Run: headless pygame with SDL's dummy video driver; simulated clock (each Clock.tick advances the game by its frame time, no real sleeping); random seed 0; keys injected as events and as key.get_pressed() state; mouse plan: one left click at the window centre at the start of phase 2, then a move to the lower-right quarter at the start of phase 3.
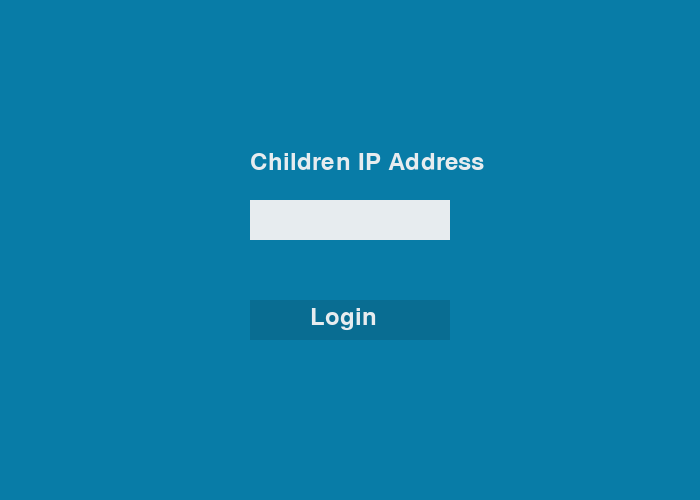
Frame 1 of 4 · flips 1–60 · no input
Frame 2 of 4 · flips 61–180 · clicked the window centre · tapped SPACE, RETURN · held RIGHT (→), D · screen unchanged from frame 1, image omitted
Frame 3 of 4 · flips 181–300 · moved the mouse to the lower-right quarter · held DOWN (↓), S · screen unchanged from frame 2, image omitted
Frame 4 of 4 · flips 301–420 · held LEFT (←), A, UP (↑), W · screen unchanged from frame 3, image omitted

The pygame program that drew these frames:

import pygame
import re
from pygame.locals import *

# Initialize Pygame
pygame.init()

# Define colors
palette = {
    'background_color': (8, 124, 167),
    'text_color': (231, 236, 239),
    'button_color': (9, 109, 146),
}

class ClientApp:
    def __init__(self):
        self.ip = ''
        self.login_screen()
        # Initialize other variables as needed
        self.client = None

    def login_screen(self):
        def on_login_button_click():
            # nonlocal ip_entry
            self.ip = ip_entry_text
            ip_regex = r'\b((25[0-5]|2[0-4][0-9]|[01]?[0-9][0-9]?)(\.|$)){4}\b'
            if re.match(ip_regex, self.ip):
                pygame.quit()
                self.parental_control(self.ip)
            else:
                print("Check your IP address and try again")

        # Initialize Pygame screen
        pygame.display.set_caption("Log In")
        screen = pygame.display.set_mode((700, 500))
        clock = pygame.time.Clock()

        ip_entry_text = ''
        font = pygame.font.Font(None, 36)

        running = True

        while running:
            for event in pygame.event.get():
                if event.type == QUIT:
                    running = False
                elif event.type == KEYDOWN:
                    if event.key == K_RETURN:
                        on_login_button_click()
                    elif event.key == K_BACKSPACE:
                        ip_entry_text = ip_entry_text[:-1]
                    elif event.key == K_ESCAPE:
                        running = False
                    else:
                        ip_entry_text += event.unicode

            screen.fill(palette['background_color'])

            text = font.render("Children IP Address", True, palette['text_color'])
            screen.blit(text, (250, 150))

            entry_text = font.render(ip_entry_text, True, palette['text_color'])
            pygame.draw.rect(screen, palette['text_color'], (250, 200, 200, 40))
            screen.blit(entry_text, (255, 205))

            login_button_rect = pygame.draw.rect(screen, palette['button_color'], (250, 300, 200, 40))
            text = font.render("Login", True, palette['text_color'])
            screen.blit(text, (310, 305))

            pygame.display.flip()
            clock.tick(30)

            mouse_pos = pygame.mouse.get_pos()
            if login_button_rect.collidepoint(mouse_pos):
                if pygame.mouse.get_pressed()[0]:
                    on_login_button_click()

        pygame.quit()

    def parental_control(self, ip):
        # Implement the parental control GUI using Pygame
        pygame.init()

        # Initialize Pygame screen
        pygame.display.set_caption("Parental Control")
        screen = pygame.display.set_mode((700, 500))
        clock = pygame.time.Clock()

        running = True

        while running:
            for event in pygame.event.get():
                if event.type == QUIT:
                    running = False
                # Handle other events as needed

            screen.fill(palette['background_color'])

            font = pygame.font.Font(None, 36)
            text = font.render(f'Currently connected to {ip}', True, palette['text_color'])
            screen.blit(text, (50, 50))

            # Create buttons for parental control
            screenshot_button_rect = pygame.draw.rect(screen, palette['button_color'], (250, 200, 200, 40))
            block_button_rect = pygame.draw.rect(screen, palette['button_color'], (250, 300, 200, 40))
            web_blocker_button_rect = pygame.draw.rect(screen, palette['button_color'], (250, 400, 200, 40))

            text = font.render("Take Screenshot", True, palette['text_color'])
            screen.blit(text, (260, 205))

            text = font.render("Block Computer", True, palette['text_color'])
            screen.blit(text, (290, 305))

            text = font.render("Web Blocker", True, palette['text_color'])
            screen.blit(text, (310, 405))

            pygame.display.flip()
            clock.tick(30)

            mouse_pos = pygame.mouse.get_pos()
            if screenshot_button_rect.collidepoint(mouse_pos):
                if pygame.mouse.get_pressed()[0]:
                    # Handle the screenshot button click
                    pass
            elif block_button_rect.collidepoint(mouse_pos):
                if pygame.mouse.get_pressed()[0]:
                    # Handle the block button click
                    pass
            elif web_blocker_button_rect.collidepoint(mouse_pos):
                if pygame.mouse.get_pressed()[0]:
                    # Handle the web blocker button click
                    pass

        pygame.quit()

    def screentime(self, parental):
        # Implement the screentime GUI using Pygame
        pass

    def web_blocker(self, parental):
        # Implement the web blocker GUI using Pygame
        pass

    def switch_computer(self, parental):
        # Implement the switch computer logic using Pygame
        pass

    def start_block(self):
        # Implement the start block logic
        pass

    def take_screenshot(self):
        # Implement the take screenshot logic
        pass

if __name__ == '__main__':
    app = ClientApp()
